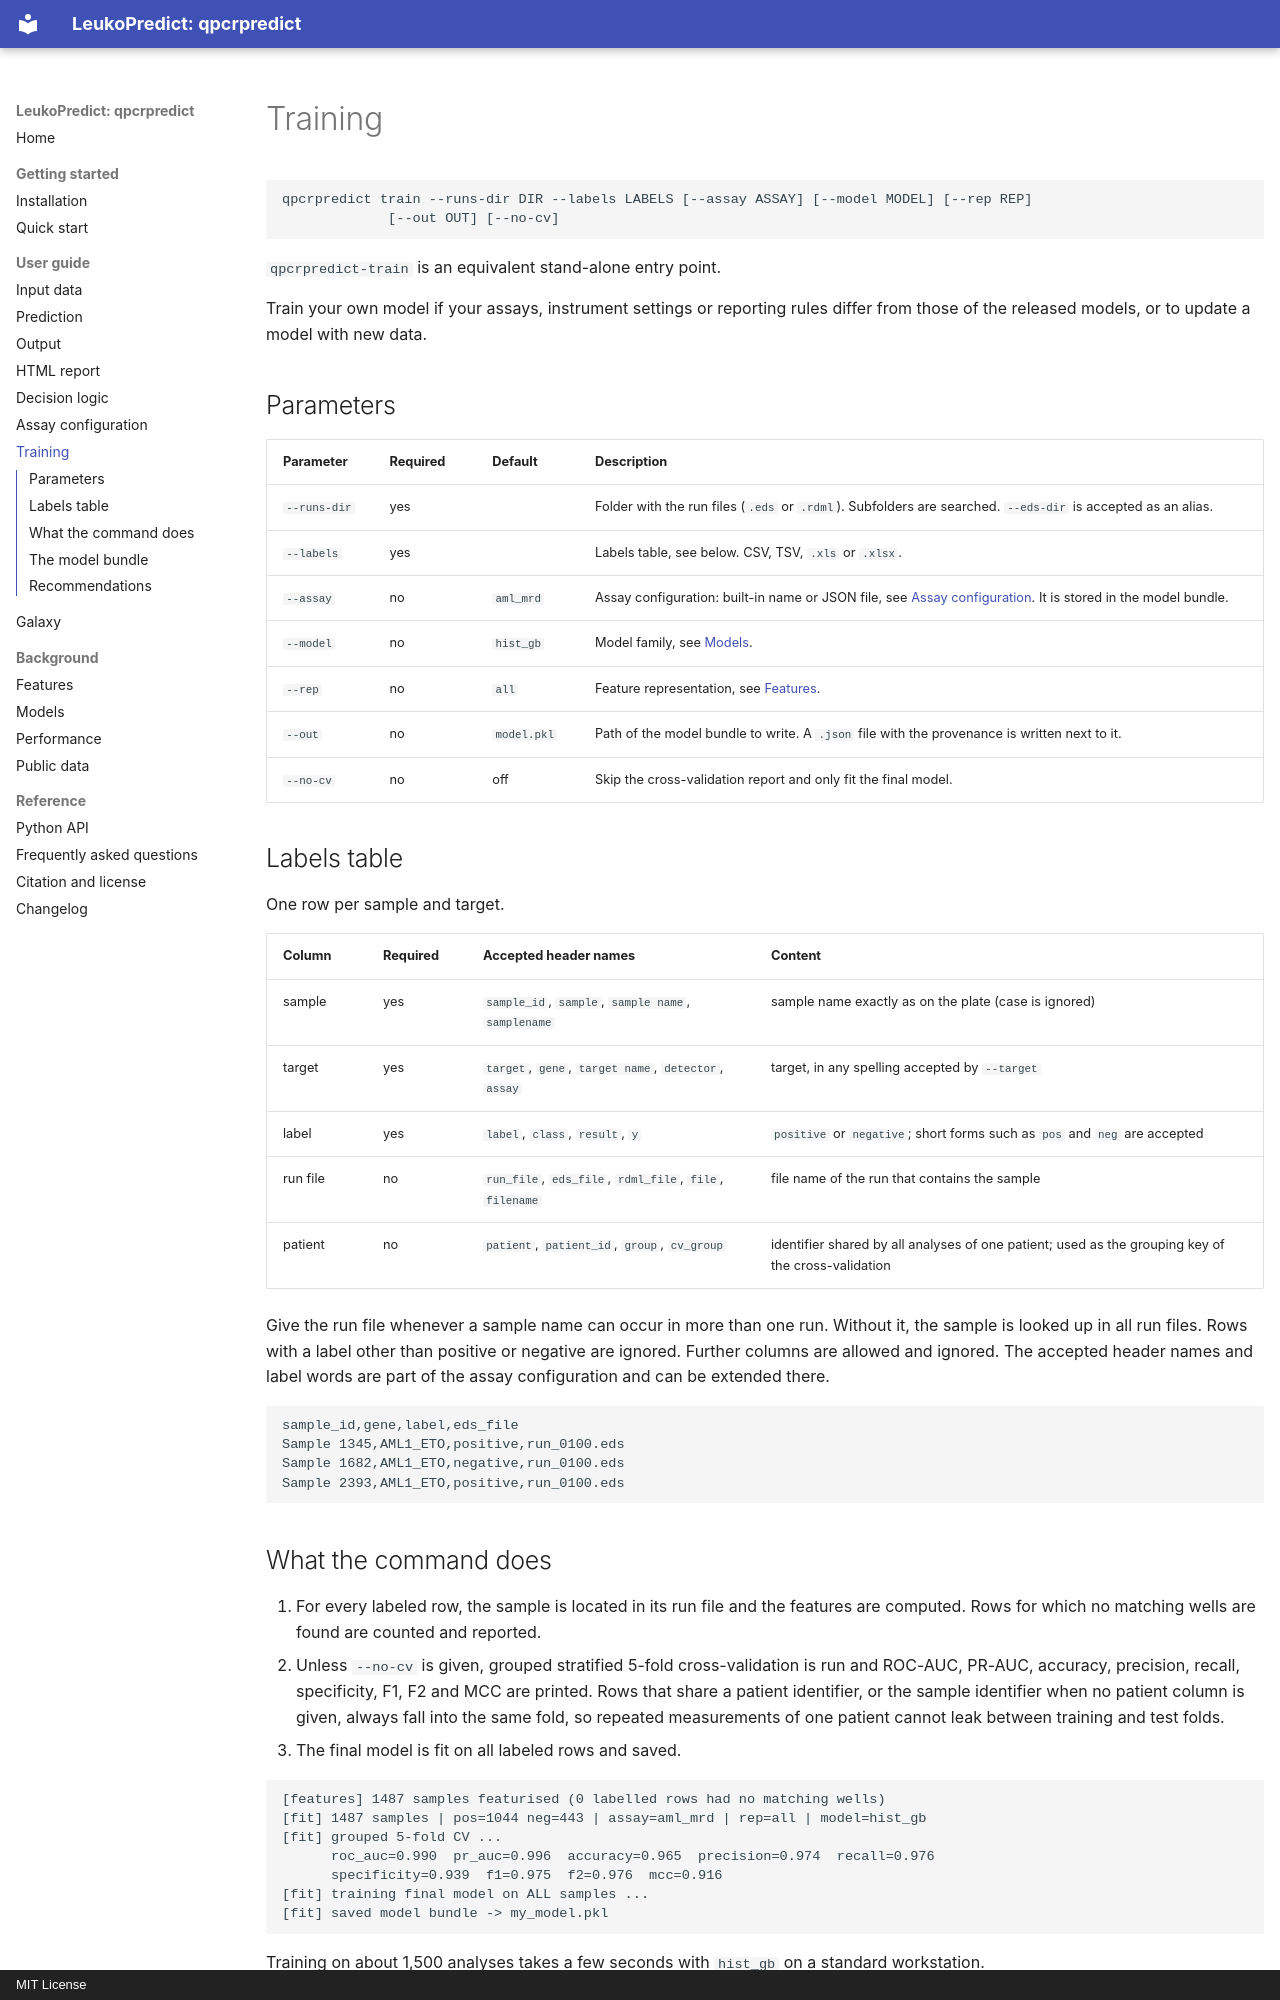

repository: MHH-Bioinformatics-Hematology/qpcrpredict · page: train/index.html · generator: mkdocs · copyright: MIT License

# Training

```text
qpcrpredict train --runs-dir DIR --labels LABELS [--assay ASSAY] [--model MODEL] [--rep REP]
             [--out OUT] [--no-cv]
```

`qpcrpredict-train` is an equivalent stand-alone entry point.

Train your own model if your assays, instrument settings or reporting rules differ from those of
the released models, or to update a model with new data.

## Parameters

| Parameter | Required | Default | Description |
|---|---|---|---|
| `--runs-dir` | yes | | Folder with the run files (`.eds` or `.rdml`). Subfolders are searched. `--eds-dir` is accepted as an alias. |
| `--labels` | yes | | Labels table, see below. CSV, TSV, `.xls` or `.xlsx`. |
| `--assay` | no | `aml_mrd` | Assay configuration: built-in name or JSON file, see [Assay configuration](assay.md). It is stored in the model bundle. |
| `--model` | no | `hist_gb` | Model family, see [Models](models.md). |
| `--rep` | no | `all` | Feature representation, see [Features](features.md). |
| `--out` | no | `model.pkl` | Path of the model bundle to write. A `.json` file with the provenance is written next to it. |
| `--no-cv` | no | off | Skip the cross-validation report and only fit the final model. |

## Labels table

One row per sample and target.

| Column | Required | Accepted header names | Content |
|---|---|---|---|
| sample | yes | `sample_id`, `sample`, `sample name`, `samplename` | sample name exactly as on the plate (case is ignored) |
| target | yes | `target`, `gene`, `target name`, `detector`, `assay` | target, in any spelling accepted by `--target` |
| label | yes | `label`, `class`, `result`, `y` | `positive` or `negative`; short forms such as `pos` and `neg` are accepted |
| run file | no | `run_file`, `eds_file`, `rdml_file`, `file`, `filename` | file name of the run that contains the sample |
| patient | no | `patient`, `patient_id`, `group`, `cv_group` | identifier shared by all analyses of one patient; used as the grouping key of the cross-validation |

Give the run file whenever a sample name can occur in more than one run. Without it, the sample is
looked up in all run files. Rows with a label other than positive or negative are ignored. Further
columns are allowed and ignored. The accepted header names and label words are part of the assay
configuration and can be extended there.

```text
sample_id,gene,label,eds_file
Sample 1345,AML1_ETO,positive,run_0100.eds
Sample 1682,AML1_ETO,negative,run_0100.eds
Sample 2393,AML1_ETO,positive,run_0100.eds
```
